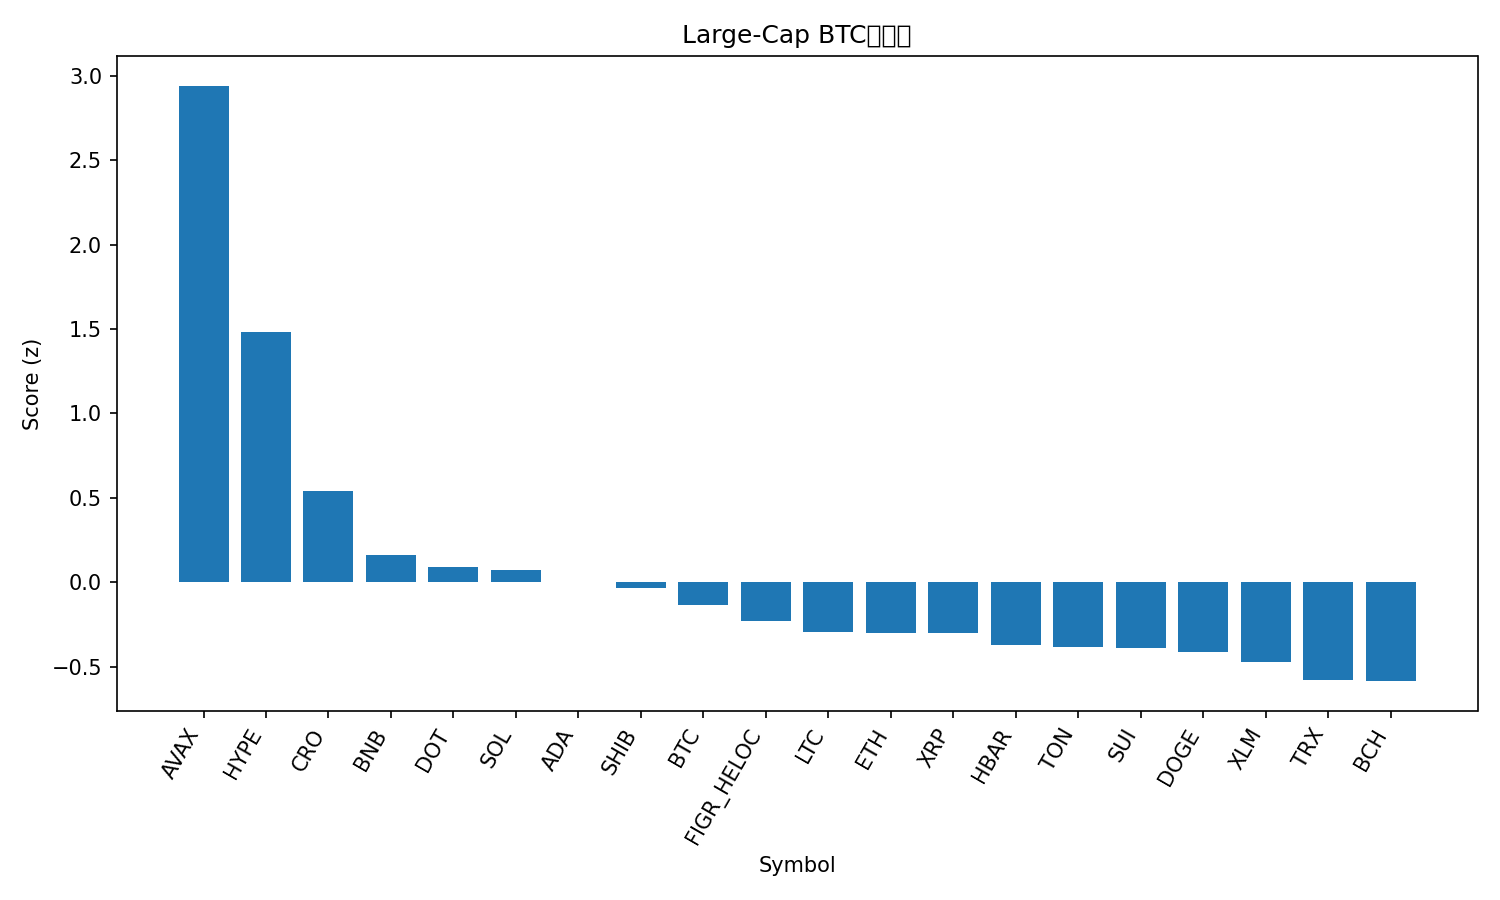

Data behind this chart, as committed beside it:
rank, name, symbol, price_btc, price_usd, pct_1h_btc, pct_24h_btc, pct_7d_btc, market_cap_rank, market_cap_usd, volume_usd, score
1, Avalanche, AVAX, 0.0002413, 27.13, 1.27, 4.322, 7.722, 23, 11363340322, 1097421067, 2.94
2, Hyperliquid, HYPE, 0.0004843, 54.45, 0.5615, 1.187, 18.48, 15, 14743211858, 614769169, 1.484
3, Cronos, CRO, 2.27e-06, 0.2553, -0.01422, 3.822, -2.503, 28, 8584445250, 241741498, 0.5424
4, BNB, BNB, 0.007871, 884.9, 0.07221, 0.7305, 2.73, 5, 123086901870, 1070315490, 0.1616
5, Polkadot, DOT, 3.636e-05, 4.09, 0.3148, -1.721, 5.74, 34, 6212497184, 349907399, 0.09139
6, Solana, SOL, 0.001957, 220, -0.08324, 1.212, 3.587, 6, 119247793174, 9092448612, 0.07024
7, Cardano, ADA, 7.8e-06, 0.8773, 0.2049, -1.211, 4.479, 10, 31966447371, 1588238066, -0.00224
8, Shiba Inu, SHIB, 1.15015e-10, 1.293e-05, 0.2194, -1.295, 3.369, 31, 7618369860, 238162909, -0.03428
9, Bitcoin, BTC, 1.0, 112424, 0.0, 0.0, 0.0, 1, 2237276745492, 44819569158, -0.1364
10, Figure Heloc, FIGR_HELOC, 8.87e-06, 0.9974, -0.04816, 0.4023, -1.757, 19, 12318611088, 19005993, -0.2315
11, Litecoin, LTC, 0.001006, 113.1, -0.03119, -0.2568, 0.09168, 27, 8619654173, 427431433, -0.2926
12, Ethereum, ETH, 0.03855, 4334, -0.02027, -0.3369, -1.766, 2, 522821710743, 26037268626, -0.3004
13, XRP, XRP, 2.646e-05, 2.97, 0.03865, -1.313, 3.548, 3, 177145757893, 4373813627, -0.3023
14, Hedera, HBAR, 2.06e-06, 0.2312, -0.09104, -0.7446, 4.032, 25, 9800403090, 195710174, -0.3744
15, Toncoin, TON, 2.762e-05, 3.1, 0.05281, -0.9384, -2.313, 29, 7971767779, 158418673, -0.3832
16, Sui, SUI, 3.135e-05, 3.52, -0.04544, -1.254, 4.735, 18, 12577202612, 1193041996, -0.3915
17, Dogecoin, DOGE, 2.14e-06, 0.2408, -0.0774, -1.905, 10.2, 9, 36243491965, 3162512644, -0.4154
18, Stellar, XLM, 3.36e-06, 0.3782, -0.04386, -1.36, 2.785, 20, 11980326697, 217575183, -0.4724
19, TRON, TRX, 3e-06, 0.3368, -0.2354, 0.1384, -1.771, 11, 31871252051, 613125989, -0.5772
20, Bitcoin Cash, BCH, 0.005207, 585.5, -0.2096, 0.1976, -3.835, 22, 11673782527, 298667462, -0.5864
21, Chainlink, LINK, 0.000208, 23.39, -0.2547, -1.07, -1.124, 13, 15840847294, 843631440, -0.8496
